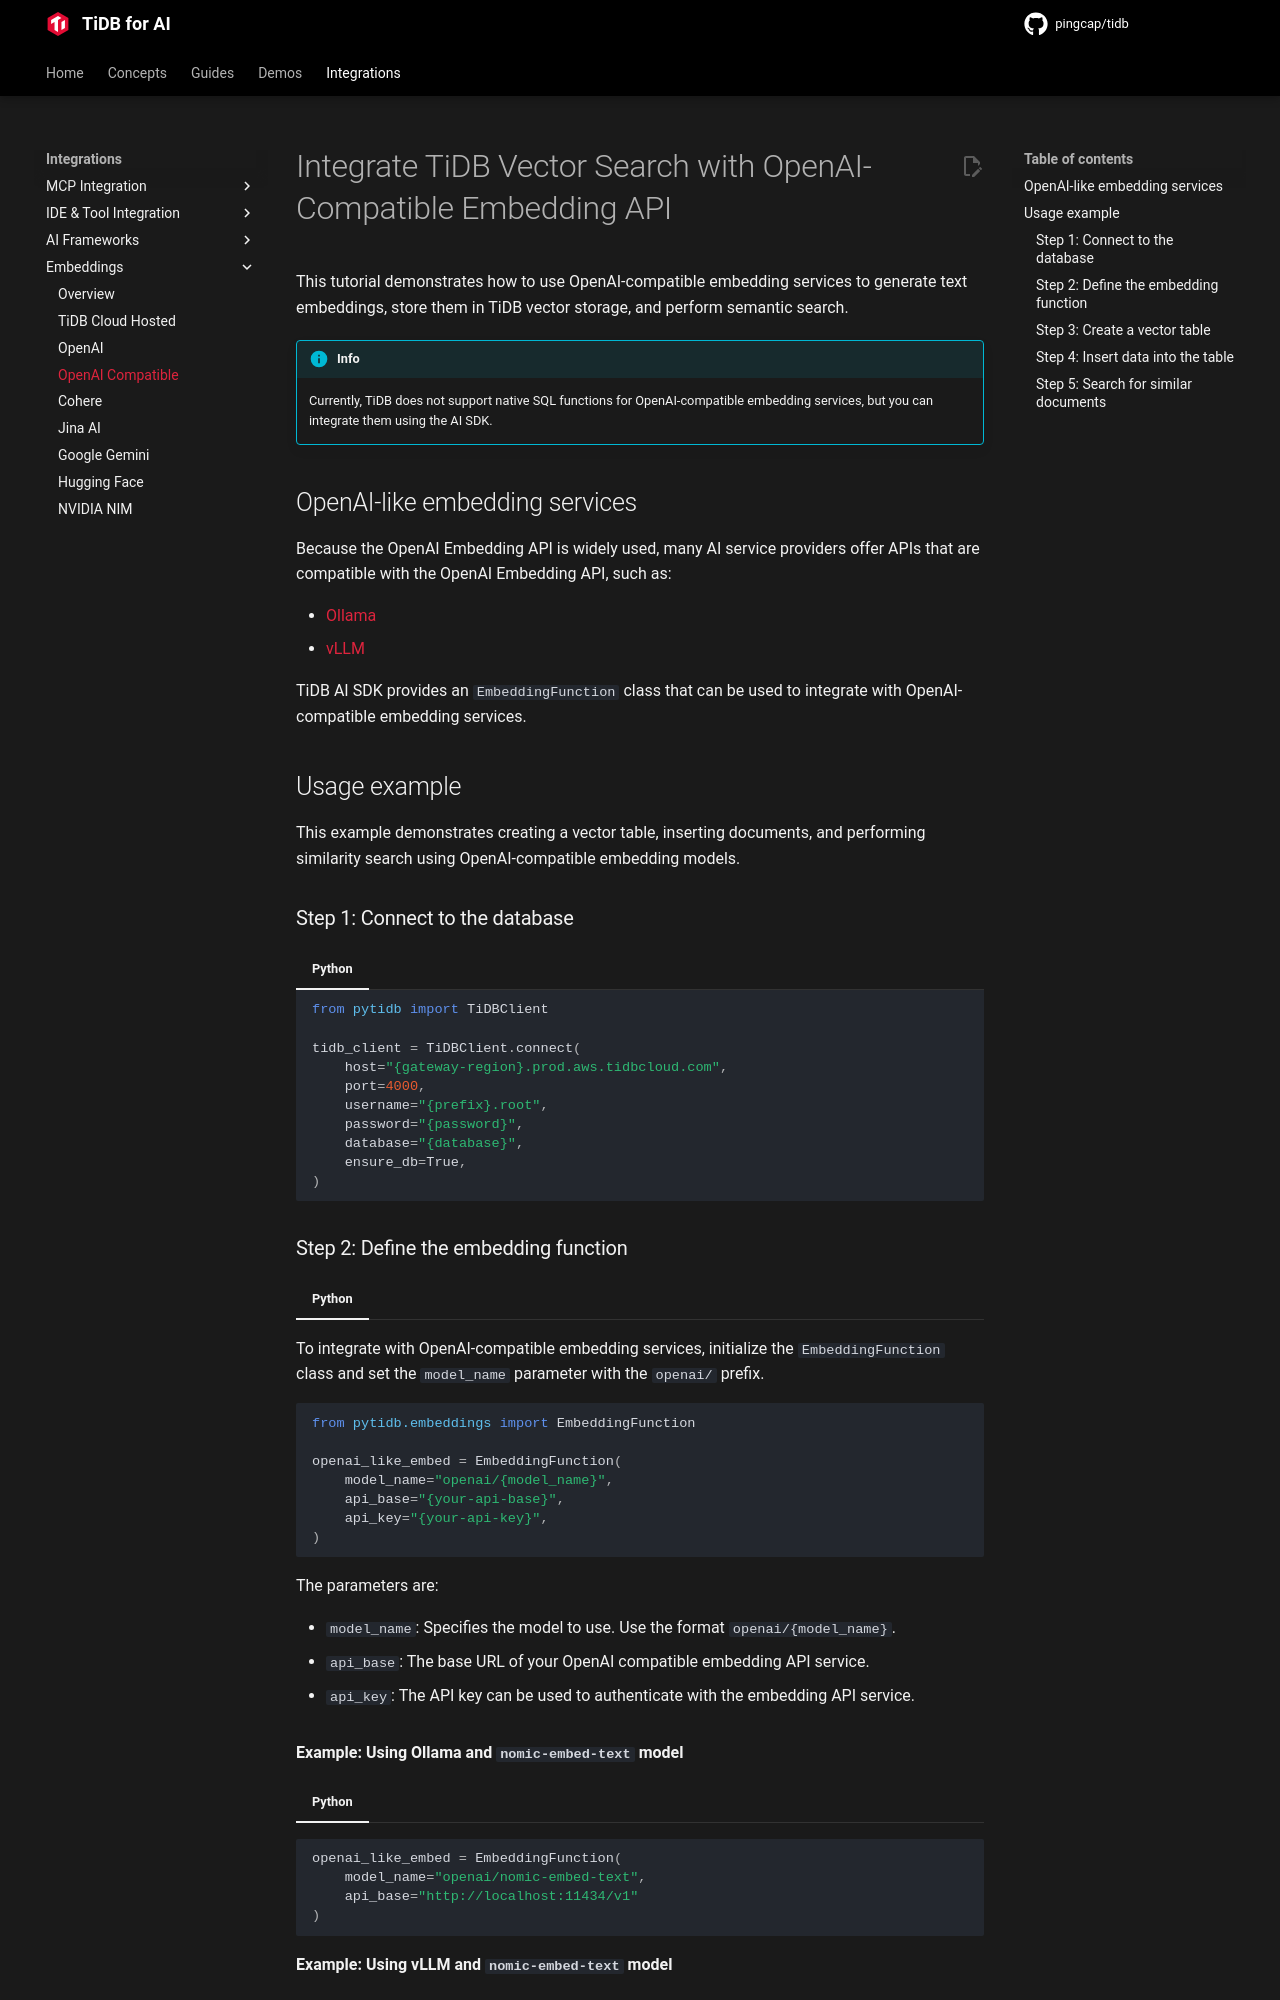

repository: pingcap/pingcap.github.io · page: ai/integrations/embedding-openai-compatible/index.html · generator: mkdocs

---
title: "Integrate TiDB Vector Search with OpenAI-Compatible Embedding API"
description: "Learn how to integrate TiDB Vector Search with OpenAI-Compatible Embedding API to store embeddings and perform semantic search."
keywords: "TiDB, OpenAI-like Embeddings, OpenAI Compatible API, Vector search, text embeddings"
---

# Integrate TiDB Vector Search with OpenAI-Compatible Embedding API

This tutorial demonstrates how to use OpenAI-compatible embedding services to generate text embeddings, store them in TiDB vector storage, and perform semantic search.

!!! info

    Currently, TiDB does not support native SQL functions for OpenAI-compatible embedding services, but you can integrate them using the AI SDK.

## OpenAI-like embedding services

Because the OpenAI Embedding API is widely used, many AI service providers offer APIs that are compatible with the OpenAI Embedding API, such as:

- [Ollama](https://ollama.com/)
- [vLLM](https://vllm.ai/)

TiDB AI SDK provides an `EmbeddingFunction` class that can be used to integrate with OpenAI-compatible embedding services.

## Usage example

This example demonstrates creating a vector table, inserting documents, and performing similarity search using OpenAI-compatible embedding models.

### Step 1: Connect to the database

=== "Python"

    ```python
    from pytidb import TiDBClient

    tidb_client = TiDBClient.connect(
        host="{gateway-region}.prod.aws.tidbcloud.com",
        port=4000,
        username="{prefix}.root",
        password="{password}",
        database="{database}",
        ensure_db=True,
    )
    ```
